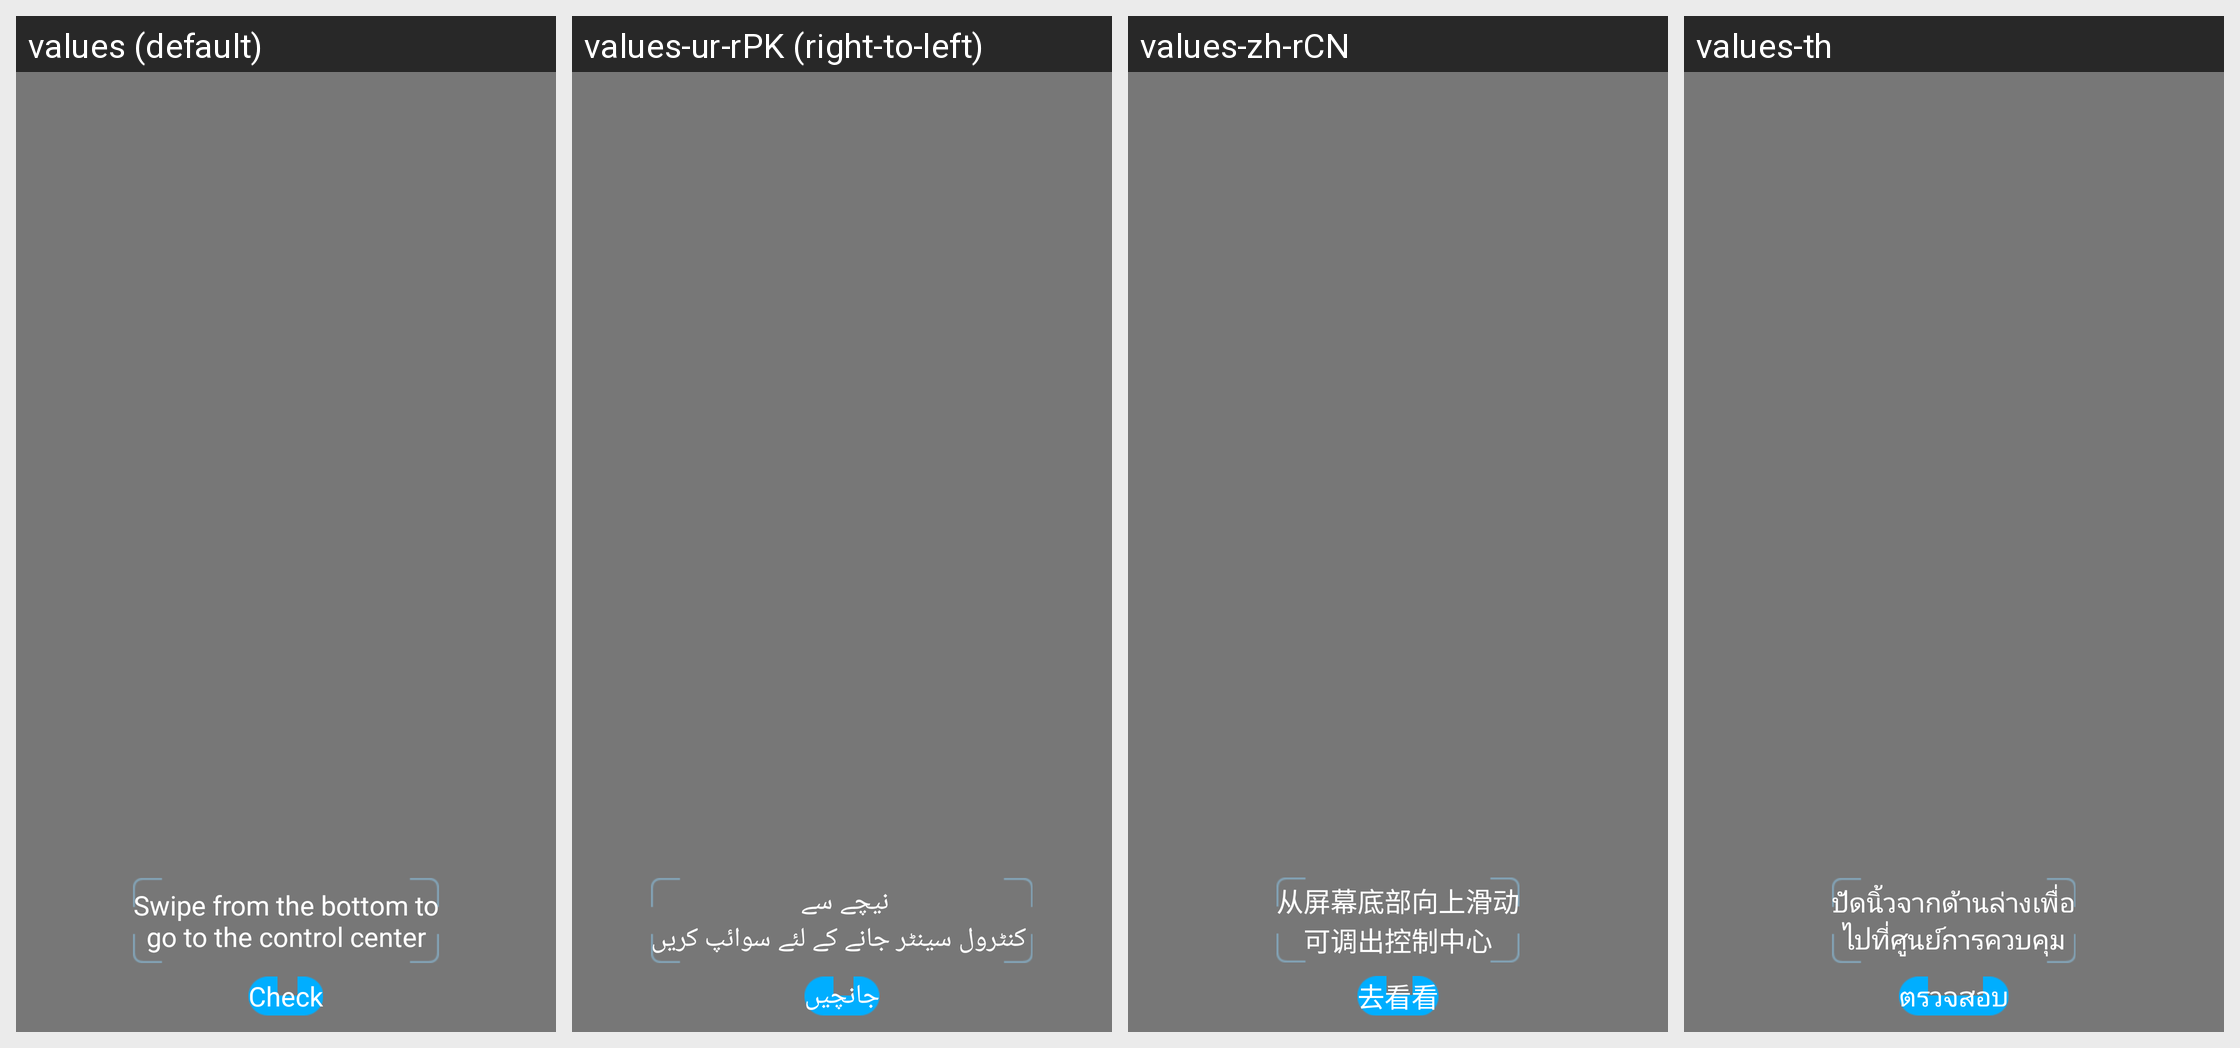

The Android screen above is rendered under several locales of the same app. Produce the string resources it draws, with the default and per-locale values.
Android screen res/layout/vivo_upslide_guide.xml rendered under 4 locales, left to right: values (default), values-ur-rPK (right-to-left), values-zh-rCN, values-th. Device: Nexus 5 (rendered at 1080×1920; each locale shown at half size, 540×960, under a caption strip naming it); theme vivo_systemui_theme.
Other locales in the repository, not shown: values-ar, values-ar-rEG, values-as-rIN, values-bh-rMA, values-bn-rBD, values-gu-rIN, values-hi, values-in, values-km-rKH, values-kn-rIN, values-lo-rLA, values-ml-rIN, values-mr-rIN, values-ms, values-ms-rMY, values-my-rMM, values-my-rZG, values-or-rIN, values-pa-rIN, values-ru, values-ta-rIN, values-te-rIN, values-tl, values-vi, values-zh-rHK, values-zh-rTW.
Strings drawn on this screen, with the default value and each locale's value (text and hints the layout hard-codes, and strings that could not be matched under every locale, appear in the picture but are not listed):

vivo_up_slide_check_out
  values: Check
  values-ur-rPK: جانچیں
  values-zh-rCN: 去看看
  values-th: ตรวจสอบ

vivo_up_slide_statusbar_guide_tip
  values: Swipe from the bottom to
      go to the control center
  values-ur-rPK: نیچے سے 
       کنٹرول سینٹر جانے کے لئے سوائپ کریں
  values-zh-rCN: 从屏幕底部向上滑动
      可调出控制中心
  values-th: ปัดนิ้วจากด้านล่างเพื่อ
      ไปที่ศูนย์การควบคุม
